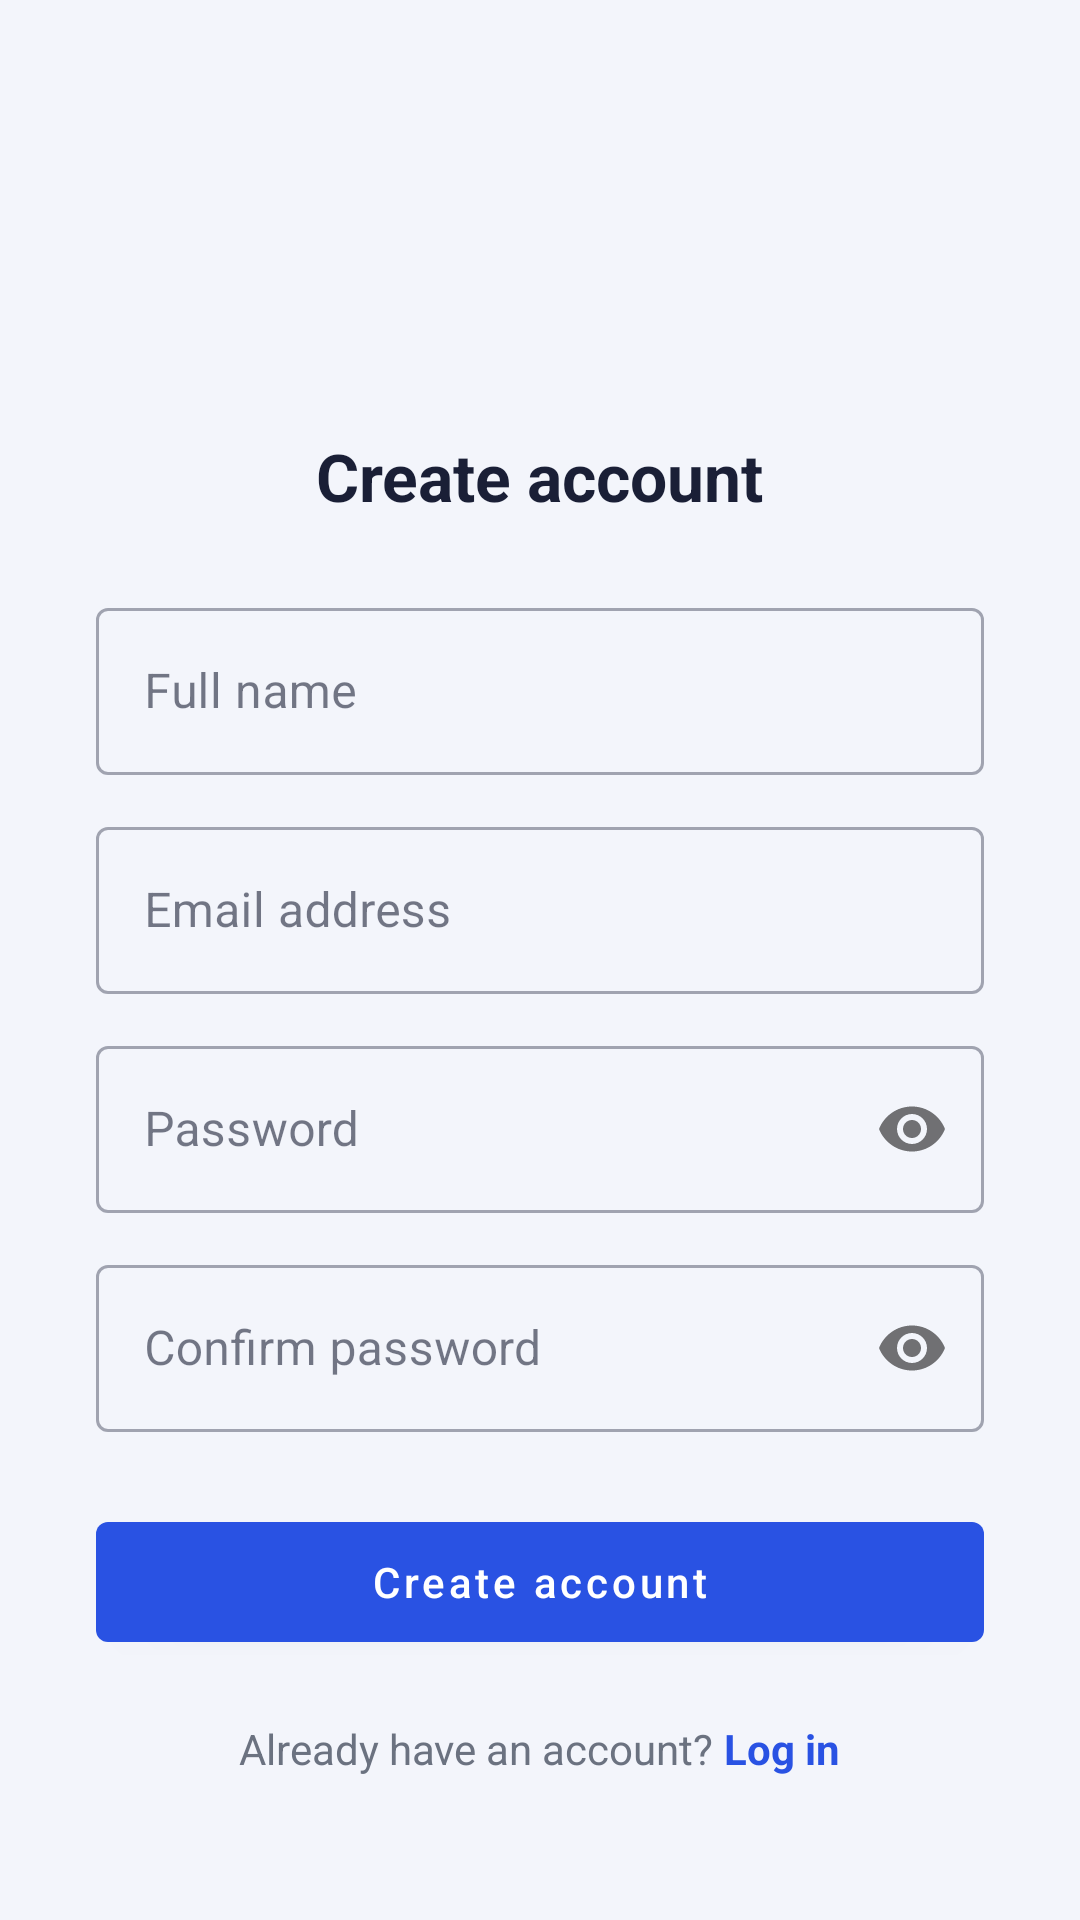

This screen was rendered from an Android layout file. Write that file and the resources it references.
<!-- AndroidManifest.xml: application theme Theme.StudentAssistant -->
<!-- res/layout/activity_register.xml -->
<?xml version="1.0" encoding="utf-8"?>
<ScrollView xmlns:android="http://schemas.android.com/apk/res/android"
    xmlns:app="http://schemas.android.com/apk/res-auto"
    android:layout_width="match_parent"
    android:layout_height="match_parent"
    android:background="@color/background"
    android:fillViewport="true">

    <LinearLayout
        android:layout_width="match_parent"
        android:layout_height="wrap_content"
        android:orientation="vertical"
        android:gravity="center_horizontal"
        android:padding="32dp">

        <ImageView
            android:layout_width="64dp"
            android:layout_height="64dp"
            android:layout_marginTop="32dp"
            android:src="@drawable/ic_app_logo"
            android:contentDescription="@string/app_name" />

        <TextView
            android:layout_width="wrap_content"
            android:layout_height="wrap_content"
            android:layout_marginTop="16dp"
            android:layout_marginBottom="24dp"
            android:text="@string/register_button"
            android:textColor="@color/on_surface"
            android:textSize="22sp"
            android:textStyle="bold" />

        <com.google.android.material.textfield.TextInputLayout
            android:id="@+id/layoutName"
            style="@style/Widget.MaterialComponents.TextInputLayout.OutlinedBox"
            android:layout_width="match_parent"
            android:layout_height="wrap_content"
            android:hint="@string/full_name_hint">

            <com.google.android.material.textfield.TextInputEditText
                android:id="@+id/editName"
                android:layout_width="match_parent"
                android:layout_height="wrap_content"
                android:inputType="textPersonName" />
        </com.google.android.material.textfield.TextInputLayout>

        <com.google.android.material.textfield.TextInputLayout
            android:id="@+id/layoutEmail"
            style="@style/Widget.MaterialComponents.TextInputLayout.OutlinedBox"
            android:layout_width="match_parent"
            android:layout_height="wrap_content"
            android:layout_marginTop="12dp"
            android:hint="@string/email_hint">

            <com.google.android.material.textfield.TextInputEditText
                android:id="@+id/editEmail"
                android:layout_width="match_parent"
                android:layout_height="wrap_content"
                android:inputType="textEmailAddress" />
        </com.google.android.material.textfield.TextInputLayout>

        <com.google.android.material.textfield.TextInputLayout
            android:id="@+id/layoutPassword"
            style="@style/Widget.MaterialComponents.TextInputLayout.OutlinedBox"
            android:layout_width="match_parent"
            android:layout_height="wrap_content"
            android:layout_marginTop="12dp"
            app:passwordToggleEnabled="true"
            android:hint="@string/password_hint">

            <com.google.android.material.textfield.TextInputEditText
                android:id="@+id/editPassword"
                android:layout_width="match_parent"
                android:layout_height="wrap_content"
                android:inputType="textPassword" />
        </com.google.android.material.textfield.TextInputLayout>

        <com.google.android.material.textfield.TextInputLayout
            android:id="@+id/layoutConfirmPassword"
            style="@style/Widget.MaterialComponents.TextInputLayout.OutlinedBox"
            android:layout_width="match_parent"
            android:layout_height="wrap_content"
            android:layout_marginTop="12dp"
            app:passwordToggleEnabled="true"
            android:hint="@string/confirm_password_hint">

            <com.google.android.material.textfield.TextInputEditText
                android:id="@+id/editConfirmPassword"
                android:layout_width="match_parent"
                android:layout_height="wrap_content"
                android:inputType="textPassword" />
        </com.google.android.material.textfield.TextInputLayout>

        <com.google.android.material.button.MaterialButton
            android:id="@+id/buttonRegister"
            android:layout_width="match_parent"
            android:layout_height="52dp"
            android:layout_marginTop="24dp"
            android:text="@string/register_button"
            android:textAllCaps="false" />

        <ProgressBar
            android:id="@+id/progressBar"
            android:layout_width="wrap_content"
            android:layout_height="wrap_content"
            android:layout_marginTop="16dp"
            android:visibility="gone" />

        <LinearLayout
            android:layout_width="wrap_content"
            android:layout_height="wrap_content"
            android:layout_marginTop="20dp"
            android:orientation="horizontal">

            <TextView
                android:layout_width="wrap_content"
                android:layout_height="wrap_content"
                android:text="@string/have_account_prompt"
                android:textColor="@color/on_surface_muted" />

            <TextView
                android:id="@+id/textGoToLogin"
                android:layout_width="wrap_content"
                android:layout_height="wrap_content"
                android:text="@string/login_link"
                android:textColor="@color/primary"
                android:textStyle="bold" />
        </LinearLayout>

    </LinearLayout>
</ScrollView>
<!-- resources referenced by this layout -->
<resources>
  <color name="background">#F3F5FB</color>
  <color name="on_surface">#1A1F36</color>
  <color name="on_surface_muted">#6B7280</color>
  <color name="primary">#2952E3</color>
  <string name="app_name" translatable="false">Student Assistant</string>
  <string name="confirm_password_hint">Confirm password</string>
  <string name="email_hint">Email address</string>
  <string name="full_name_hint">Full name</string>
  <string name="have_account_prompt">Already have an account?\u0020</string>
  <string name="login_link">Log in</string>
  <string name="password_hint">Password</string>
  <string name="register_button">Create account</string>
  <style name="Theme.StudentAssistant" parent="Theme.MaterialComponents.DayNight.NoActionBar">
          <item name="colorPrimary">@color/primary</item>
          <item name="colorPrimaryVariant">@color/primary_dark</item>
          <item name="colorOnPrimary">@color/on_primary</item>
          <item name="colorSecondary">@color/primary</item>
          <item name="colorOnSecondary">@color/on_primary</item>
          <item name="colorAccent">@color/primary</item>
          <item name="colorSurface">@color/surface</item>
          <item name="colorOnSurface">@color/on_surface</item>
          <item name="android:colorBackground">@color/background</item>
          <item name="android:windowBackground">@color/background</item>
          <item name="android:textColorPrimary">@color/on_surface</item>
          <item name="android:textColorSecondary">@color/on_surface_muted</item>
          <item name="colorControlNormal">@color/on_surface_muted</item>
          <item name="android:statusBarColor" tools:targetApi="21">@android:color/transparent</item>
          <item name="android:navigationBarColor" tools:targetApi="21">@android:color/transparent</item>
          <item name="android:windowLightStatusBar" tools:targetApi="23">@bool/light_system_bars</item>
      </style>
  <color name="primary_dark">#1E3FBF</color>
  <color name="on_primary">#FFFFFF</color>
  <color name="surface">#FFFFFF</color>
</resources>
